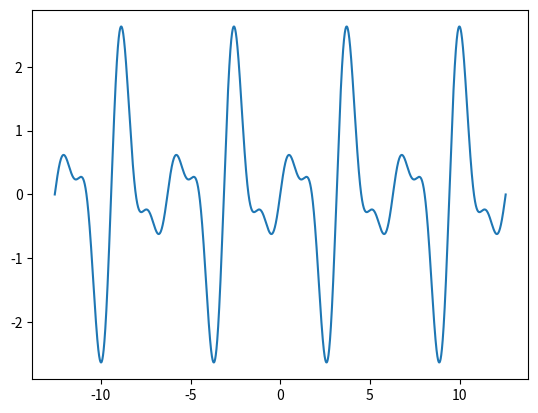

The matplotlib source for this figure:
# Fourier Series y = x*cosx in I = [-pi, pi], T = 2pi

import numpy as np
import matplotlib.pyplot as plt

def series_x2(x, k):
    return np.array(4*((-1)**k/k**2)*np.cos(k*x))

def series_xcosx(x, k):
    return np.array((((-1)**k)*2*k*np.sin(k*x))/(k**2-1))

def main():
    
    x_coord = np.linspace(-4*np.pi, 4*np.pi, 20000)
    y_coord = np.zeros(len(x_coord))
    k = 5
    
    for i in range(2, k):
        y_coord_tmp = series_xcosx(x_coord, i)
        y_coord = y_coord + y_coord_tmp
            
    y_coord = y_coord - 0.5*(np.sin(x_coord)) # a0/2
    
    plt.plot(x_coord, y_coord)
    
    plt.show()
    
if __name__ == "__main__":
    main()
    